Photos from the image-classification dataset "VIntel" in the GitHub repository ysharma12/VIntel. Its 10 classes are: bar stool, bookcase, chandelier, dining chair, market umbrella, night stands, ottoman, sconces, table lamp, vases.

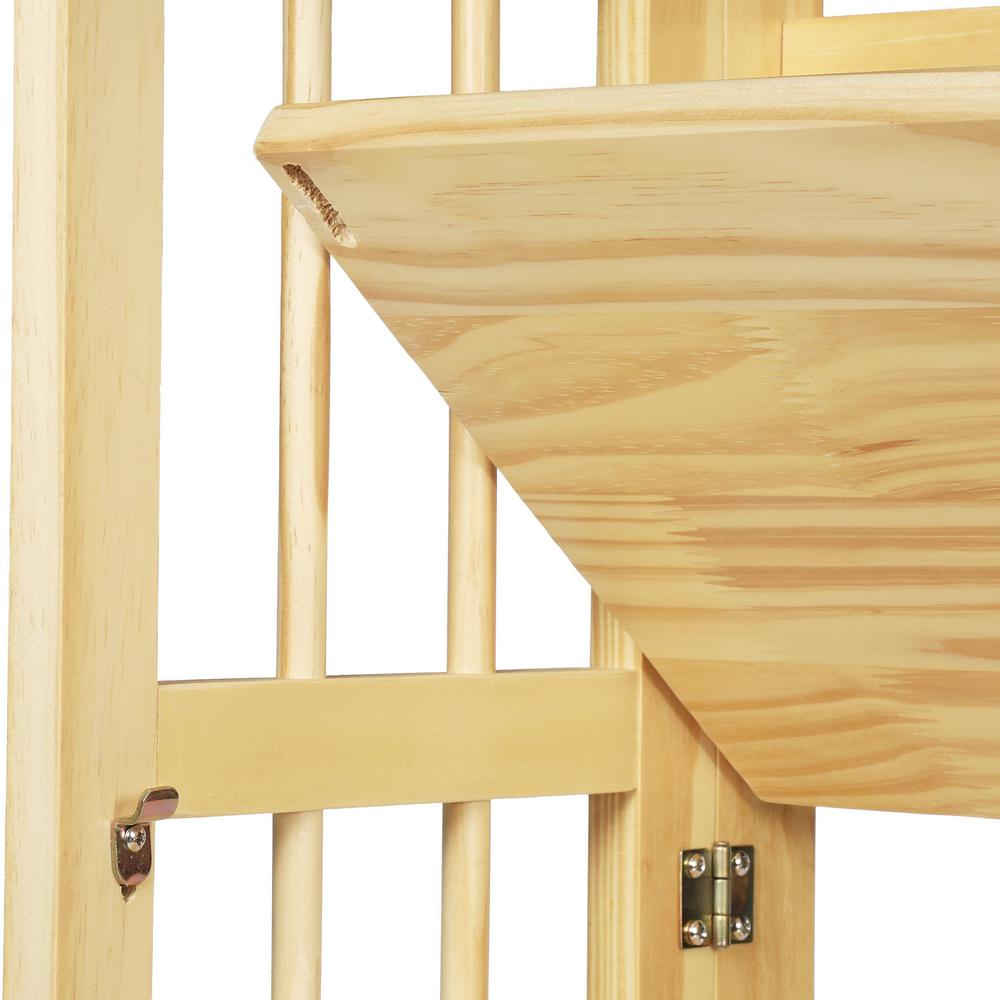
Label: bookcase

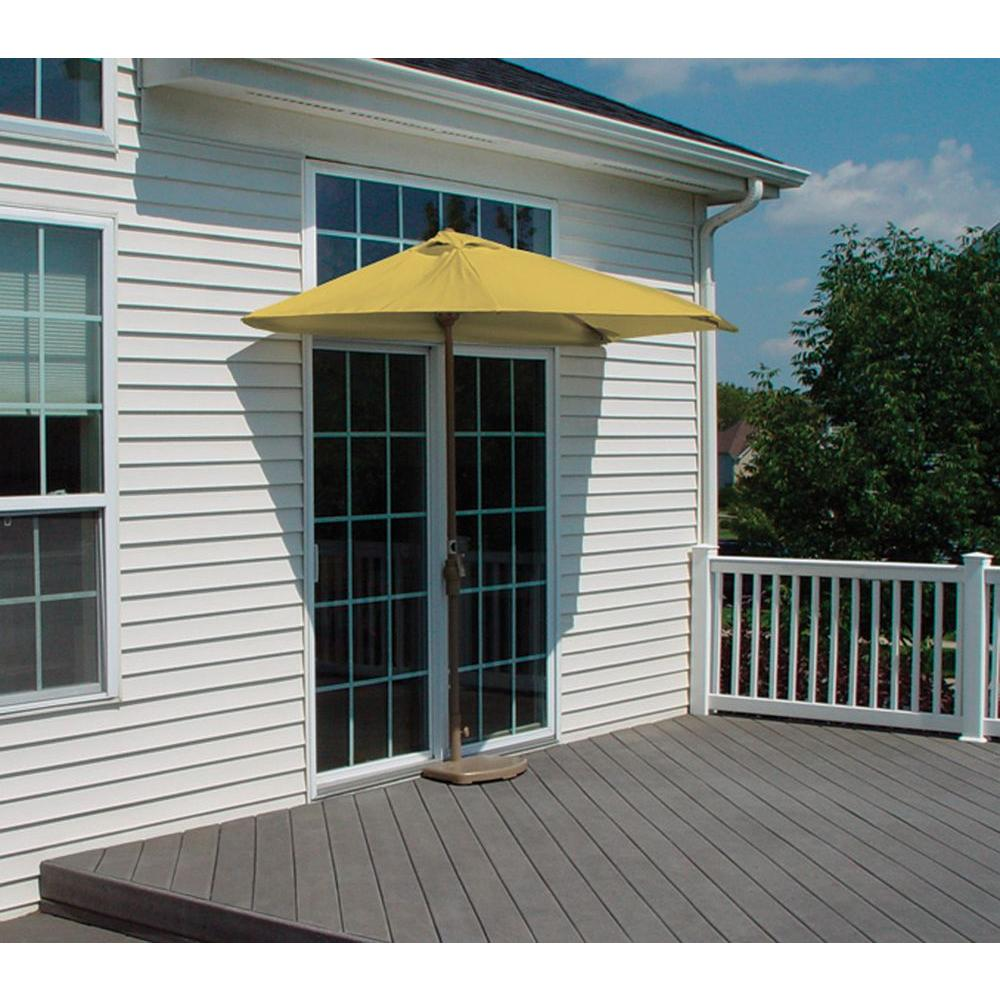
Label: market umbrella

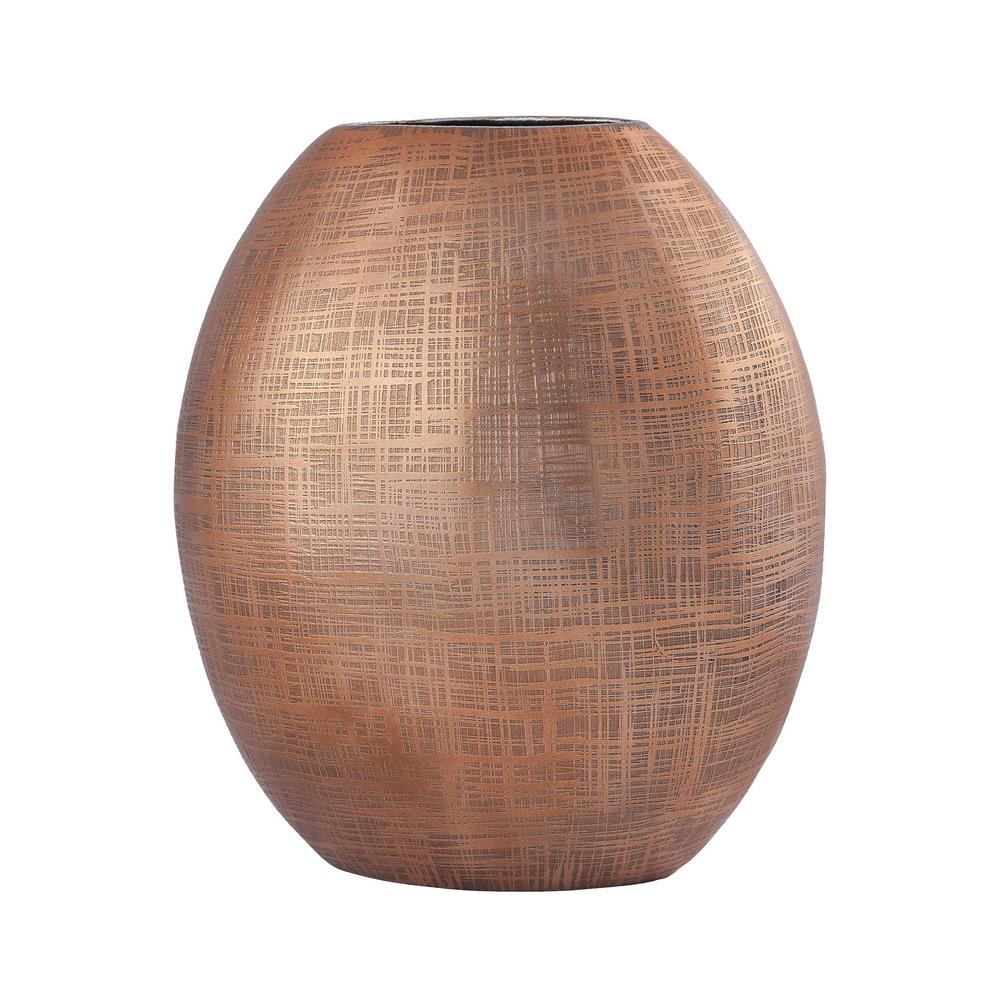
Label: vases

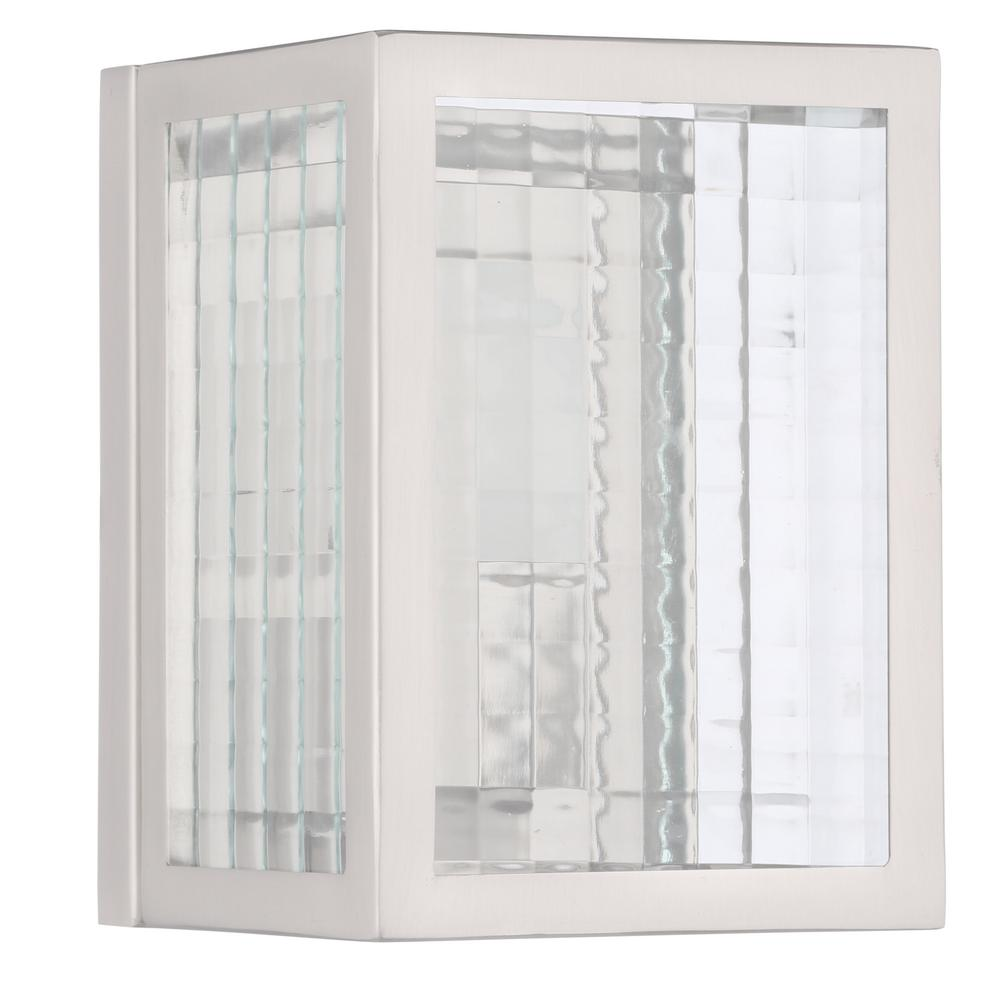
Label: sconces

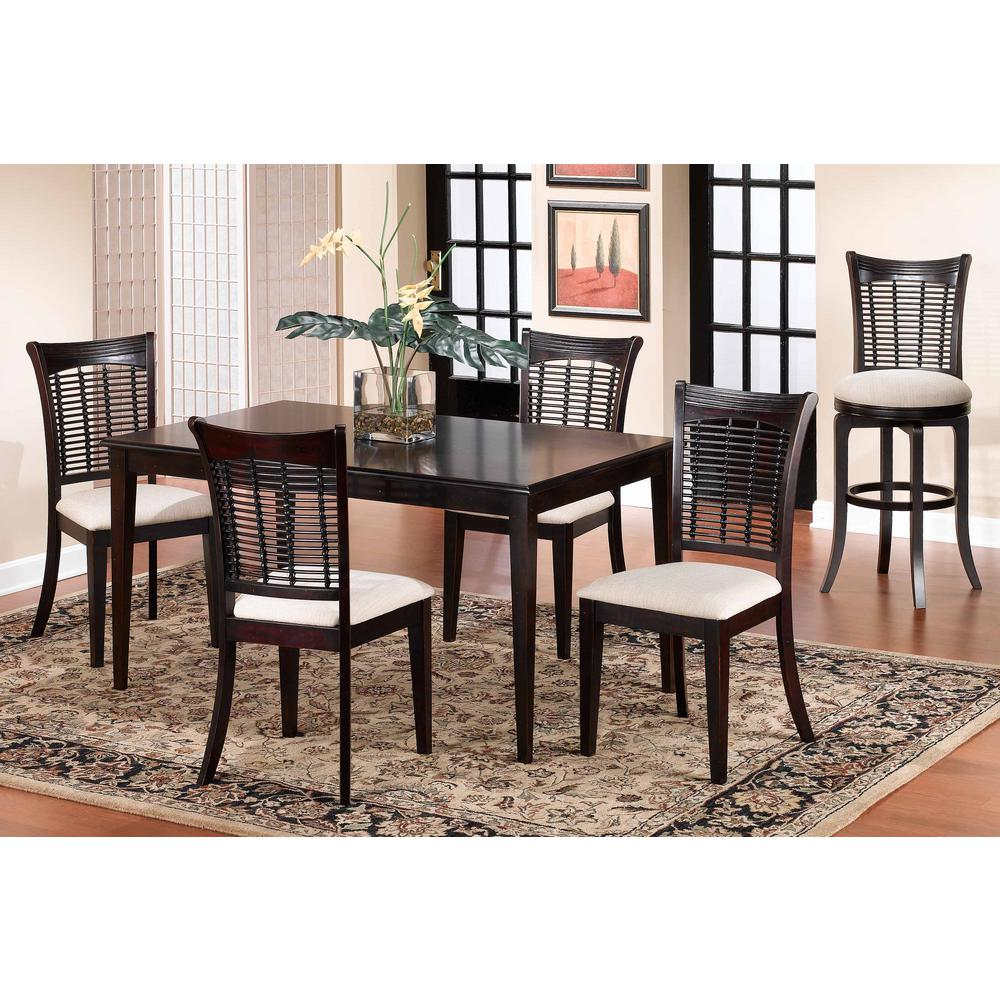
Label: dining chair

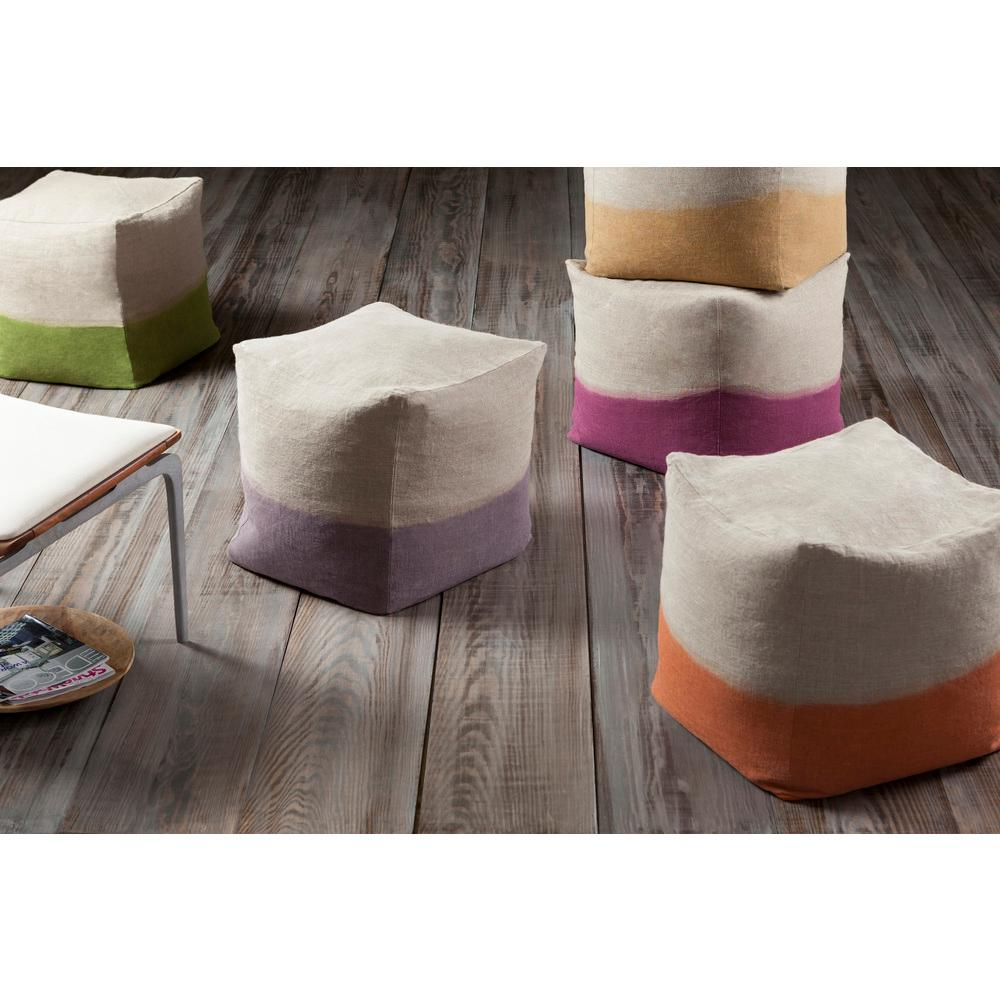
Label: ottoman
